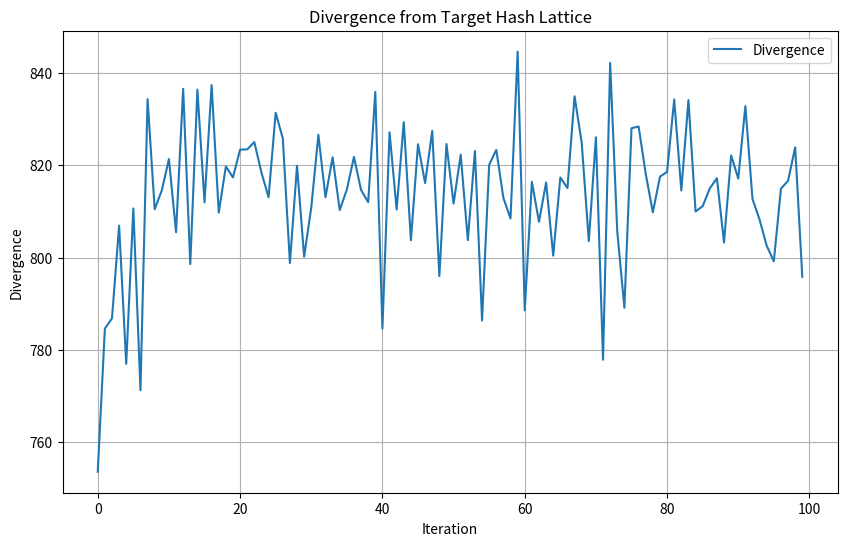
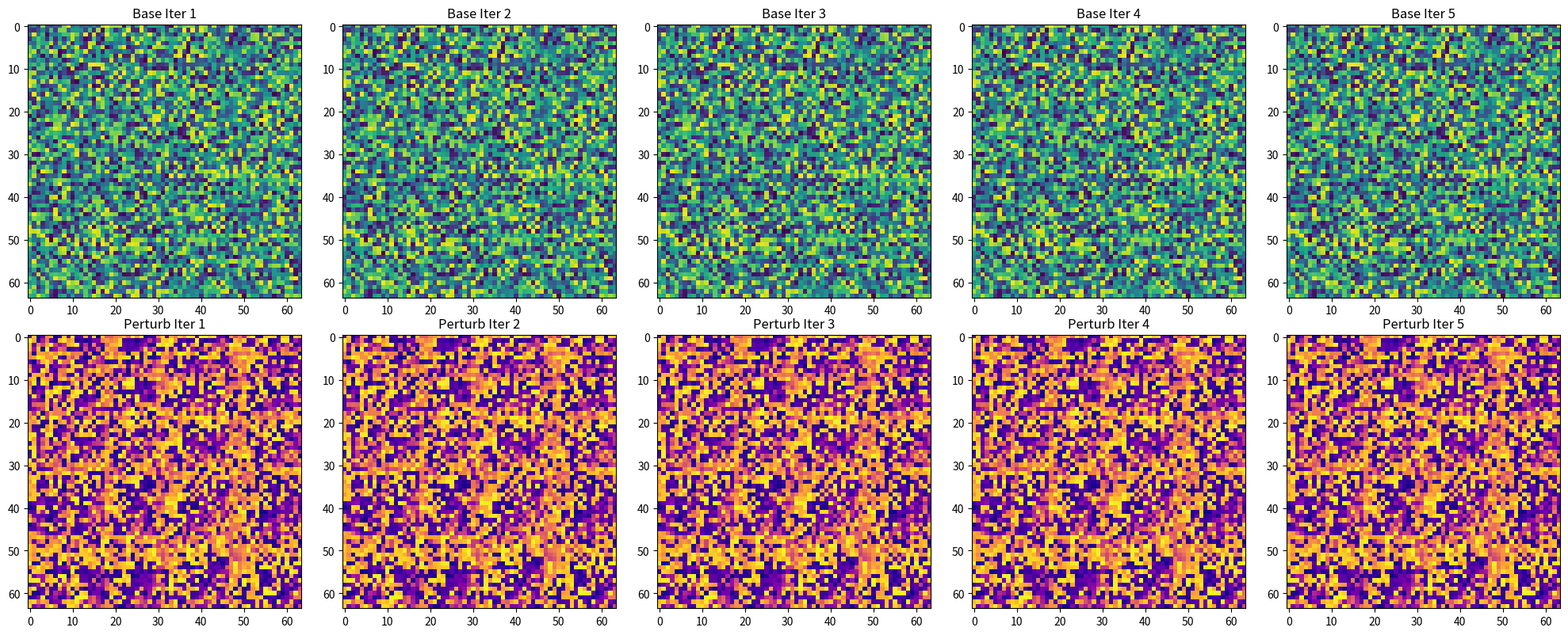

Recreate these plots in Python, in order.
import numpy as np
import hashlib
import matplotlib.pyplot as plt

# Step 1: Define SHA-256 Constants (Normalized)
K = [
    0x428a2f98, 0x71374491, 0xb5c0fbcf, 0xe9b5dba5, 0x3956c25b, 0x59f111f1, 0x923f82a4, 0xab1c5ed5,
    0xd807aa98, 0x12835b01, 0x243185be, 0x550c7dc3, 0x72be5d74, 0x80deb1fe, 0x9bdc06a7, 0xc19bf174,
    0xe49b69c1, 0xefbe4786, 0x0fc19dc6, 0x240ca1cc, 0x2de92c6f, 0x4a7484aa, 0x5cb0a9dc, 0x76f988da,
    0x983e5152, 0xa831c66d, 0xb00327c8, 0xbf597fc7, 0xc6e00bf3, 0xd5a79147, 0x06ca6351, 0x14292967,
    0x27b70a85, 0x2e1b2138, 0x4d2c6dfc, 0x53380d13, 0x650a7354, 0x766a0abb, 0x81c2c92e, 0x92722c85,
    0xa2bfe8a1, 0xa81a664b, 0xc24b8b70, 0xc76c51a3, 0xd192e819, 0xd6990624, 0xf40e3585, 0x106aa070,
    0x19a4c116, 0x1e376c08, 0x2748774c, 0x34b0bcb5, 0x391c0cb3, 0x4ed8aa4a, 0x5b9cca4f, 0x682e6ff3,
    0x748f82ee, 0x78a5636f, 0x84c87814, 0x8cc70208, 0x90befffa, 0xa4506ceb, 0xbef9a3f7, 0xc67178f2
]
K = [k / (2 ** 32) for k in K]

# Step 2: Initialize Lattices
lattice_size = 64
base_lattice = np.random.rand(lattice_size, lattice_size)
perturbed_lattice = np.random.rand(lattice_size, lattice_size)

# Step 3: Define Lattice-to-Hash Conversion
def lattice_to_hash(lattice):
    lattice_flat = lattice.flatten()
    lattice_bytes = lattice_flat.tobytes()
    return hashlib.sha256(lattice_bytes).hexdigest()

# Target hash for validation
target_hash = "9c1185a5c5e9fc54612808977ee8f548b2258d31"

# Step 4: Iterative Adjustment
iterations = 100
hash_history = []
divergence_history = []
current_lattice = base_lattice.copy()

for i in range(iterations):
    # Adjust lattice with weighted SHA constants
    adjustment = np.sin(current_lattice + np.outer(K, K)) + 0.5 * np.cos(current_lattice)
    current_lattice += adjustment
    current_lattice = np.abs(current_lattice) % 1

    # Compute hash
    generated_hash = lattice_to_hash(current_lattice)
    hash_history.append(generated_hash)

    # Compute divergence
    divergence = np.sum((current_lattice - perturbed_lattice) ** 2)
    divergence_history.append(divergence)

    # Check for match
    if generated_hash == target_hash:
        print(f"Match found at iteration {i + 1}!")
        break

# Step 5: Visualization of Divergence
plt.figure(figsize=(10, 6))
plt.plot(range(len(divergence_history)), divergence_history, label="Divergence")
plt.xlabel("Iteration")
plt.ylabel("Divergence")
plt.title("Divergence from Target Hash Lattice")
plt.legend()
plt.grid(True)
plt.show()

# Step 6: Anti-Hash Reconstruction
mirrored_lattice = np.flip(current_lattice)
reconstructed_input = np.fft.ifft2(mirrored_lattice).real

# Display results
print("Reconstructed Input:", reconstructed_input)
generated_final_hash = lattice_to_hash(reconstructed_input)
print("Final Hash from Reconstructed Input:", generated_final_hash)
if generated_final_hash == target_hash:
    print("Reconstruction successful!")
else:
    print("Reconstruction did not match. Further refinement needed.")

# Visualize Lattice Evolution
fig, axes = plt.subplots(2, 5, figsize=(20, 8))
for idx in range(5):
    axes[0, idx].imshow(base_lattice, cmap="viridis")
    axes[0, idx].set_title(f"Base Iter {idx+1}")
    axes[1, idx].imshow(current_lattice, cmap="plasma")
    axes[1, idx].set_title(f"Perturb Iter {idx+1}")
plt.tight_layout()
plt.show()
